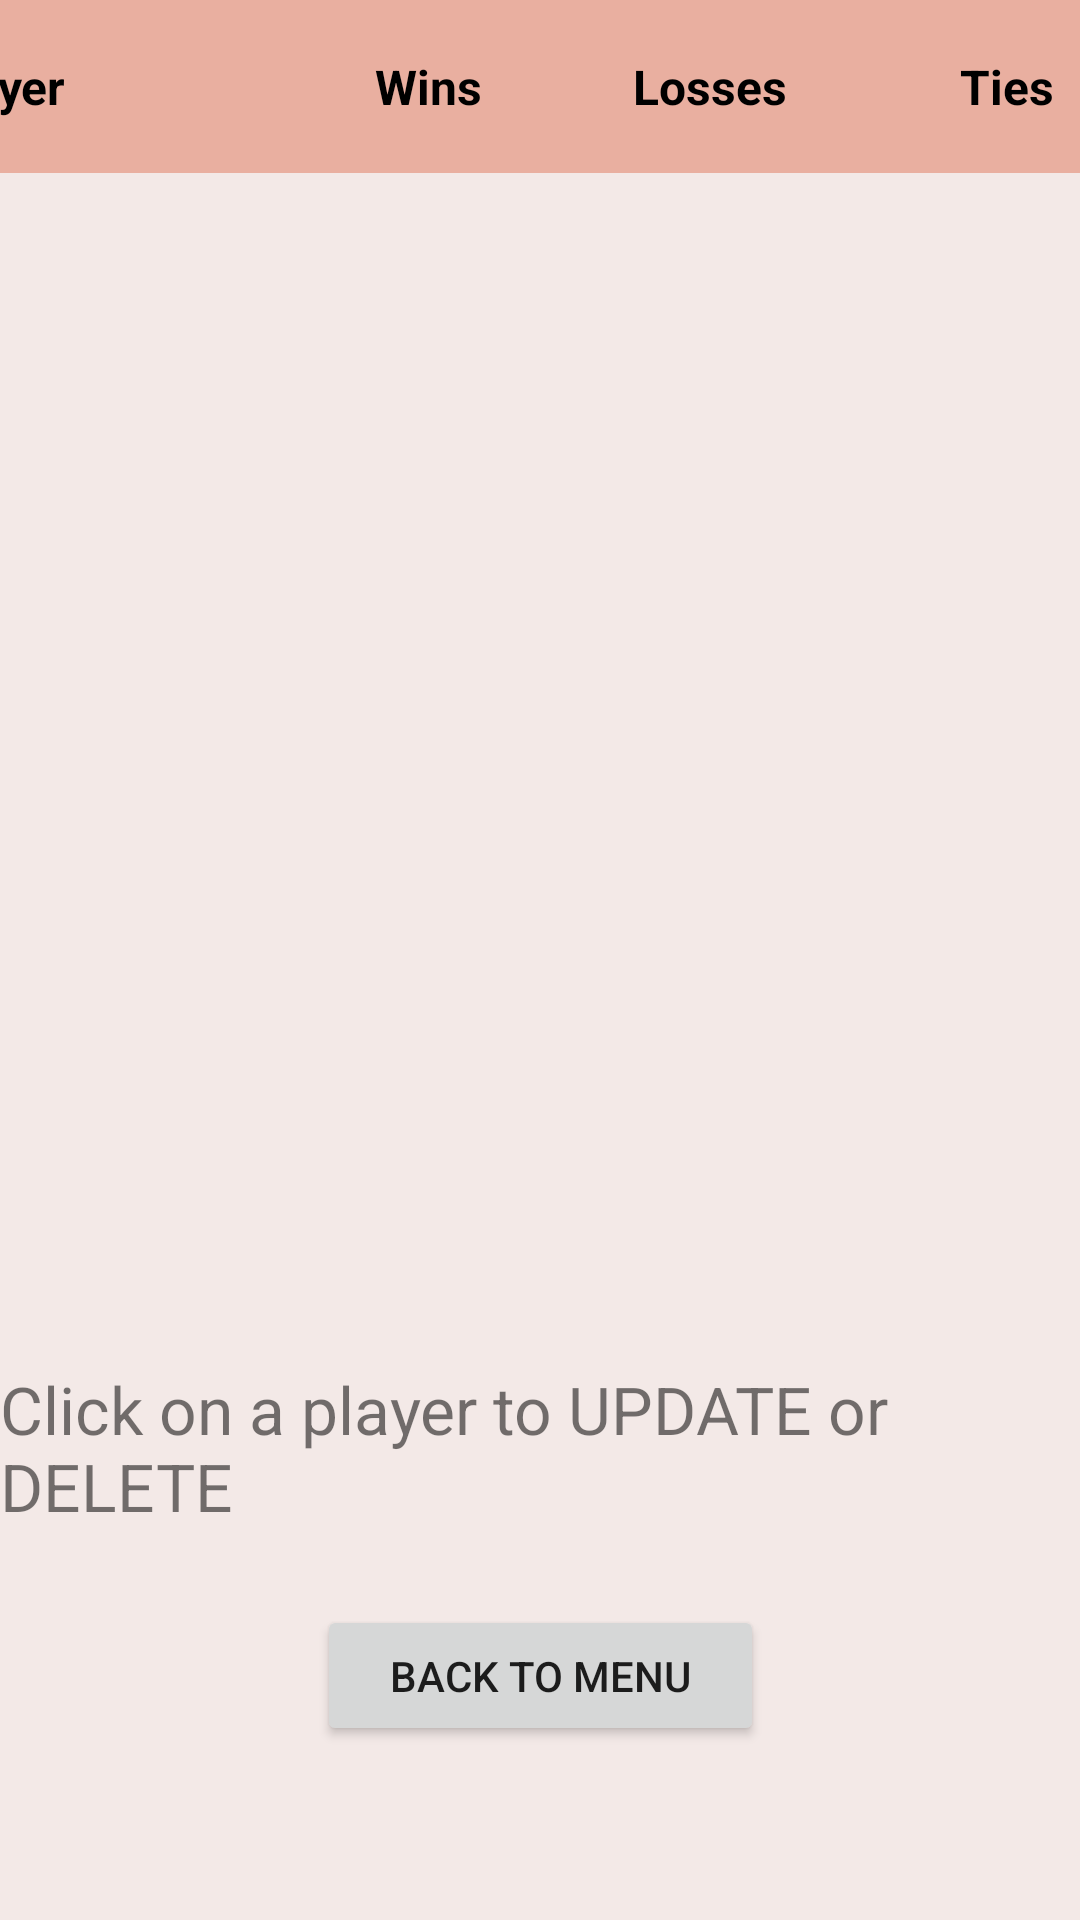

Here is an Android app screen rendered from its layout file. Give the layout XML and the strings, colors and styles it references.
<!-- AndroidManifest.xml: application theme Theme.TicTacToe -->
<!-- res/layout/activity_scoreboard.xml -->
<?xml version="1.0" encoding="utf-8"?>
<androidx.constraintlayout.widget.ConstraintLayout xmlns:android="http://schemas.android.com/apk/res/android"
        xmlns:app="http://schemas.android.com/apk/res-auto"
        xmlns:tools="http://schemas.android.com/tools"
        android:layout_width="match_parent"
        android:layout_height="match_parent"
        tools:context=".ScoreboardActivity"
        android:background="#F3E9E7"
        android:orientation="vertical">

    <TableLayout
            android:id="@+id/scoreboardTable"
            android:layout_width="438dp"
            android:layout_height="509dp"
            app:layout_constraintTop_toTopOf="parent"
            app:layout_constraintBottom_toBottomOf="parent"
            app:layout_constraintEnd_toEndOf="parent"
            app:layout_constraintStart_toStartOf="parent"
            app:layout_constraintHorizontal_bias="0.545"
            app:layout_constraintVertical_bias="0.0">

        <TableRow
                android:layout_width="match_parent"
                android:layout_height="match_parent">

            <TextView
                    android:id="@+id/playerNameCol"
                    android:layout_width="149dp"
                    android:layout_height="match_parent"
                    android:background="#e9afa0"
                    android:padding="18dip"
                    android:text="Player"
                    android:textColor="#000"
                    android:textSize="16sp"
                    android:textStyle="bold" />

            <TextView
                    android:id="@+id/winsCol"
                    android:layout_width="86dp"
                    android:layout_height="match_parent"
                    android:background="#e9afa0"
                    android:padding="18dip"
                    android:text="Wins"
                    android:textColor="#000"
                    android:textSize="16sp"
                    android:textStyle="bold" />

            <TextView
                    android:id="@+id/lossesCol"
                    android:layout_width="109dp"
                    android:layout_height="match_parent"
                    android:background="#e9afa0"
                    android:padding="18dip"
                    android:text="Losses"
                    android:textColor="#000"
                    android:textSize="16sp"
                    android:textStyle="bold" />

            <TextView
                    android:id="@+id/tiesCol"
                    android:layout_width="96dp"
                    android:layout_height="match_parent"
                    android:background="#e9afa0"
                    android:padding="18dip"
                    android:text="Ties"
                    android:textColor="#000"
                    android:textSize="16sp"
                    android:textStyle="bold" />
        </TableRow>
    </TableLayout>

    <Button
            android:text="Back to menu"
            android:layout_width="149dp"
            android:layout_height="47dp"
            android:id="@+id/menuBtn"
            app:layout_constraintTop_toTopOf="parent"
            app:layout_constraintBottom_toBottomOf="parent"
            app:layout_constraintEnd_toEndOf="parent"
            app:layout_constraintStart_toStartOf="parent"
            app:layout_constraintVertical_bias="0.902"
            app:layout_constraintHorizontal_bias="0.501" />

    <TextView
            android:text="Click on a player to UPDATE or DELETE"
            android:layout_width="wrap_content"
            android:layout_height="wrap_content"
            android:id="@+id/playerInfoText"
            android:textSize="22sp"
            app:layout_constraintTop_toTopOf="parent"
            app:layout_constraintBottom_toBottomOf="parent"
            app:layout_constraintEnd_toEndOf="parent"
            app:layout_constraintStart_toStartOf="parent"
            app:layout_constraintHorizontal_bias="0.301"
            app:layout_constraintVertical_bias="0.778" />

</androidx.constraintlayout.widget.ConstraintLayout>
<!-- resources referenced by this layout -->
<resources>
  <style name="Theme.TicTacToe" parent="Theme.MaterialComponents.DayNight.DarkActionBar">
          
          <item name="colorPrimary">@color/purple_light</item>
          <item name="colorPrimaryVariant">@color/purple_dark</item>
          <item name="colorOnPrimary">@color/purple_darkest</item>
          
          <item name="colorSecondary">@color/teal_200</item>
          <item name="colorSecondaryVariant">@color/teal_700</item>
          <item name="colorOnSecondary">@color/black</item>
          
          <item name="android:statusBarColor" tools:targetApi="l">?attr/colorPrimaryVariant</item>
          <item name="materialButtonStyle">@style/SquaresColor</item>
          
      </style>
  <color name="purple_light">#BAB1ED</color>
  <color name="purple_dark">#736C89</color>
  <color name="purple_darkest">#3B2D43</color>
  <color name="teal_200">#FF03DAC5</color>
  <color name="teal_700">#FF018786</color>
  <color name="black">#FF000000</color>
  <style name="SquaresColor" parent="Widget.MaterialComponents.Button">
          <item name="backgroundTint">#e9afa0</item>
      </style>
</resources>
